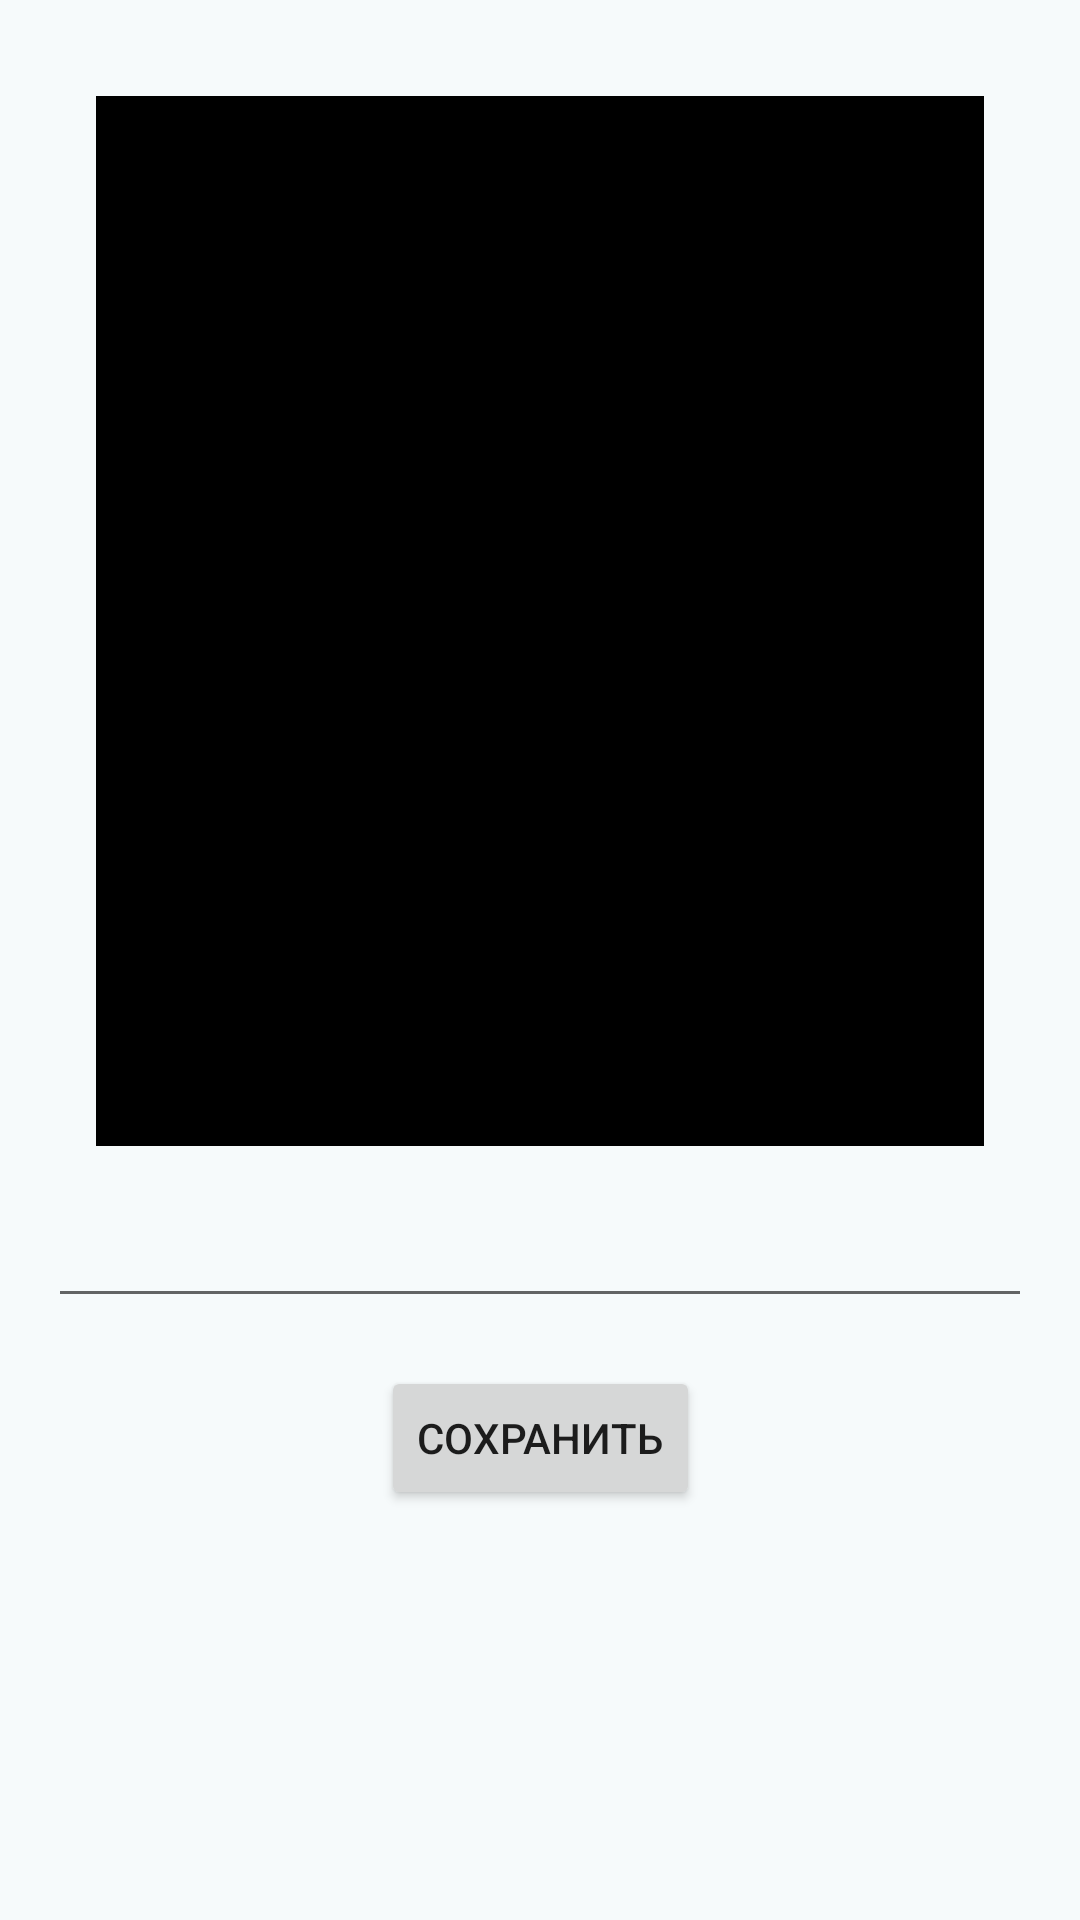

Write the Android layout XML for this screen, with the resource values it uses.
<!-- AndroidManifest.xml: application theme Theme.MyFamily -->
<!-- res/layout/activity_create_image_file.xml -->
<?xml version="1.0" encoding="utf-8"?>
<androidx.constraintlayout.widget.ConstraintLayout
    xmlns:android="http://schemas.android.com/apk/res/android"
    xmlns:app="http://schemas.android.com/apk/res-auto"
    xmlns:tools="http://schemas.android.com/tools"
    android:layout_width="match_parent"
    android:layout_height="match_parent"
    android:background="#f6fafb"
    tools:context=".ui.screens.family_storage.CreateImageFileActivity">

    <FrameLayout
        android:id="@+id/layout_image"
        android:layout_width="match_parent"
        android:layout_height="350dp"
        android:layout_margin="@dimen/big_normal_margin"
        app:layout_constraintEnd_toEndOf="parent"
        app:layout_constraintStart_toStartOf="parent"
        android:background="@color/black"
        app:layout_constraintTop_toTopOf="parent">

        <ImageView
            android:id="@+id/image"
            android:layout_width="match_parent"
            android:layout_height="match_parent"/>

        <ImageView
            android:id="@+id/add_image_btn"
            android:layout_width="60dp"
            android:layout_height="60dp"
            android:layout_gravity="center"
            android:src="@drawable/ic_add_a_photo_24"/>

    </FrameLayout>


    <androidx.appcompat.widget.AppCompatEditText
        android:id="@+id/edit_text"
        android:layout_width="match_parent"
        android:layout_height="wrap_content"
        android:layout_margin="@dimen/normal_margin"
        app:layout_constraintEnd_toEndOf="parent"
        app:layout_constraintStart_toStartOf="parent"
        app:layout_constraintTop_toBottomOf="@+id/layout_image" />

    <Button
        android:id="@+id/save_button"
        android:layout_width="wrap_content"
        android:layout_height="wrap_content"
        android:layout_margin="@dimen/normal_margin"
        android:text="@string/save"
        app:layout_constraintEnd_toEndOf="parent"
        app:layout_constraintStart_toStartOf="parent"
        app:layout_constraintTop_toBottomOf="@+id/edit_text" />

</androidx.constraintlayout.widget.ConstraintLayout>
<!-- resources referenced by this layout -->
<resources>
  <color name="black">#FF000000</color>
  <dimen name="big_normal_margin">32dp</dimen>
  <dimen name="normal_margin">16dp</dimen>
  <string name="save">Сохранить</string>
  <style name="Theme.MyFamily" parent="Theme.MaterialComponents.DayNight.DarkActionBar">
          
  
          <item name="colorPrimary">#6aba9f</item>
          
  
          <item name="colorPrimaryVariant">#439378</item>
  
  
          <item name="colorOnPrimary">@color/white</item>
          <item name="colorSecondary">@color/teal_200</item>
          <item name="colorSecondaryVariant">@color/teal_700</item>
          <item name="colorOnSecondary">@color/black</item>
          <item name="android:statusBarColor" tools:targetApi="l">?attr/colorPrimaryVariant</item>
  
          <item name="android:windowContentTransitions">true</item>
      </style>
  <color name="white">#FFFFFFFF</color>
  <color name="teal_200">#FF03DAC5</color>
  <color name="teal_700">#FF018786</color>
</resources>
